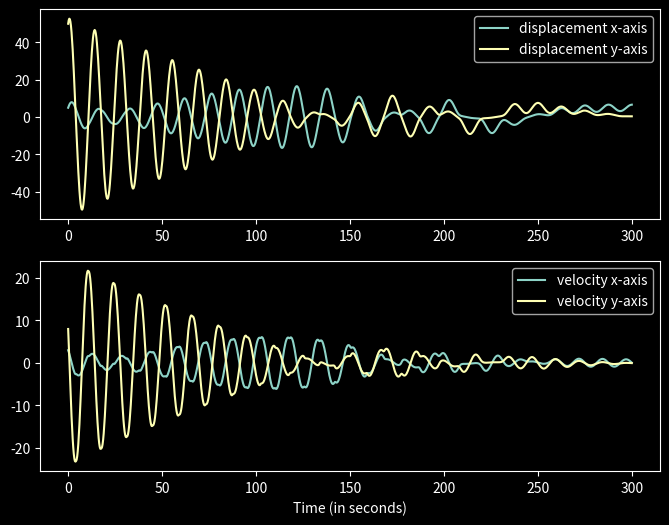

Recreate this plot in Python.
import numpy as np
import math
from scipy.integrate import odeint
import matplotlib.pyplot as plt




##############################################################################################################################3

# 1D SHM


"""
m = 10
k = 2.5
g = 9.8
c = 0.02

def model(x, t):

    x1 = x[0]
    x2 = x[1]

    dx1dt = x2
    dx2dt = ((m*g)-(c*x2)-(k*x1))

    return [dx1dt, dx2dt]

t = np.linspace(0, 300, 1000)

pos = odeint(model,[0, 0], t)

x = []
v = []

for i in pos:
    x.append(i[0])
    v.append(i[1])

print(x, v)

plt.plot(t,x)
plt.plot(t,v)
plt.show()
"""





"""
##############################################################################################################################3

# 2D SHM


m = 10
k = 6
g = 9.8
c = 0.02
R = 5
initial_position = [5, 25]
initial_velocity = [4, 10]


def model(x, t):

    x1 = x[0]
    x2 = x[1]
    y1 = x[2]
    y2 = x[3]
    L = math.sqrt(x1**2 + y1**2)
    S = L-R
    sin0 = x1/L
    cos0 = y1/L
    dx1dt = x2
    dx2dt = (((-k/m)*S*sin0) - (c*x2))

    dy1dt = y2
    dy2dt = (((-k / m)*S*cos0) - (c * y2))


    return [dx1dt, dx2dt, dy1dt, dy2dt]

t = np.linspace(0, 300, 1000)

pos = odeint(model,[initial_position[0], initial_velocity[0], initial_position[1], initial_velocity[1]], t)

x = []
vx = []
y = []
vy = []
v = []

for i in pos:
    x.append(i[0])
    vx.append(i[1])
    y.append(i[2])
    vy.append(i[3])

plt.plot(t,x)
plt.plot(t,vx)
plt.plot(t, y)
plt.plot(t, vy)
plt.show()

"""






#2D SHM OOP(object oriented programming) implementation

class SHM2D:

    def __init__(self):
        self.m = 10                                  # Mass of the block
        self.k = 2.5                                 # Spring constant
        self.g = 9.8
        self.c = 0.02                                # Damping coefficient
        self.R = 5                                   # Initial length of the spring
        self.initial_position = [5, 50]              # Initial position of the block
        self.initial_velocity = [3, 8]               # Initial velocity of the block
        self.t = np.linspace(0, 300, 1000)           # Time with 1000 unique points
        self.pos = []                                # Stores values to plot



    def model(self, x, t):
        x1 = x[0]
        x2 = x[1]
        y1 = x[2]
        y2 = x[3]
        L = math.sqrt(x1 ** 2 + y1 ** 2)
        S = L - self.R
        sin0 = x1 / L
        cos0 = y1 / L


        # For x-axis
        dx1dt = x2
        dx2dt = (((-self.k / self.m) * S * sin0) - (self.c * x2))

        # For y-axis
        dy1dt = y2
        dy2dt = (((-self.k / self.m) * S * cos0) - (self.c * y2))

        return [dx1dt, dx2dt, dy1dt, dy2dt]





    def get_values(self):

        pos = odeint(self.model, [self.initial_position[0], self.initial_velocity[0], self.initial_position[1], self.initial_velocity[1]], self.t)
        self.pos = pos
        #return pos


    def plot_curve(self):
        x = []
        vx = []
        y = []
        vy = []

        for i in self.pos:
            x.append(i[0])
            vx.append(i[1])
            y.append(i[2])
            vy.append(i[3])




        plt.style.use('dark_background')
        fig = plt.figure()
        fig.set_size_inches(8, 6)

        plt.figure(1)
        plt.subplot(211)
        plt.plot(self.t, x, label="displacement x-axis")
        plt.plot(self.t, y, label="displacement y-axis")
        plt.legend()

        plt.subplot(212)
        plt.plot(self.t, vx, label="velocity x-axis")
        plt.plot(self.t, vy, label="velocity y-axis")
        plt.legend()
        plt.xlabel("Time (in seconds)")
        plt.show()



sim = SHM2D()
sim.get_values()
sim.plot_curve()



